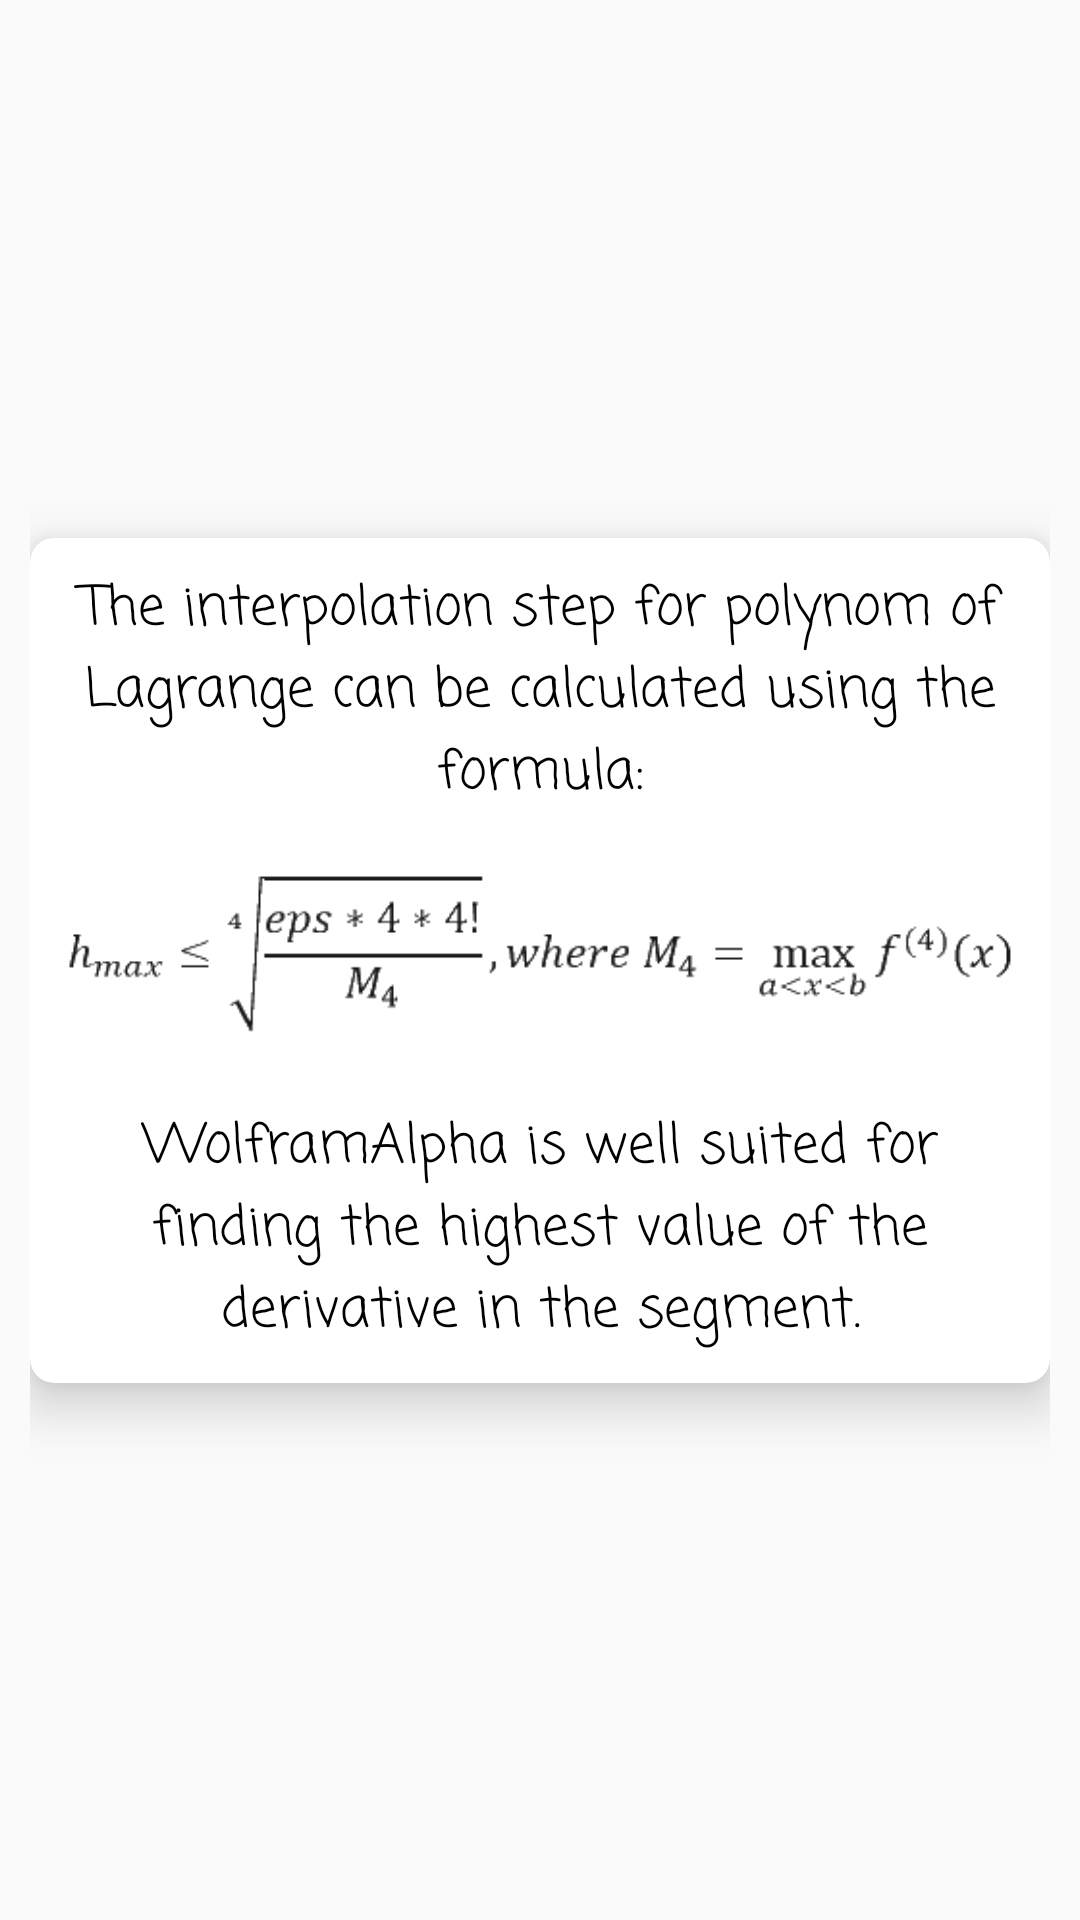

Here is an Android app screen rendered from its layout file. Give the layout XML and the strings, colors and styles it references.
<!-- AndroidManifest.xml: application theme AppTheme -->
<!-- res/layout/info_dialog.xml -->
<?xml version="1.0" encoding="utf-8"?>
<android.support.constraint.ConstraintLayout
    xmlns:android="http://schemas.android.com/apk/res/android"
    xmlns:app="http://schemas.android.com/apk/res-auto"
    android:layout_width="wrap_content"
    android:layout_height="wrap_content"
    android:layout_gravity="center"
    android:padding="10dp">

    <android.support.v7.widget.CardView
        android:layout_width="wrap_content"
        android:layout_height="wrap_content"
        app:cardBackgroundColor="@android:color/white"
        app:cardCornerRadius="8dp"
        app:cardElevation="10dp"
        app:contentPadding="10dp"
        app:layout_constraintBottom_toBottomOf="parent"
        app:layout_constraintEnd_toEndOf="parent"
        app:layout_constraintStart_toStartOf="parent"
        app:layout_constraintTop_toTopOf="parent">

        <ScrollView
            android:layout_width="match_parent"
            android:layout_height="match_parent">

            <LinearLayout
                android:layout_width="match_parent"
                android:layout_height="match_parent"
                android:orientation="vertical">

                <TextView
                    android:layout_width="match_parent"
                    android:layout_height="wrap_content"
                    android:fontFamily="casual"
                    android:text="The interpolation step for polynom of Lagrange can be calculated using the formula:"
                    android:textAlignment="center"
                    android:textSize="18sp" />

                <ImageView
                    android:id="@+id/imageView"
                    android:layout_width="match_parent"
                    android:layout_height="wrap_content"
                    app:srcCompat="@drawable/formula" />

                <TextView
                    android:id="@+id/textView4"
                    android:layout_width="match_parent"
                    android:layout_height="wrap_content"
                    android:fontFamily="casual"
                    android:text="WolframAlpha is well suited for finding the highest value of the derivative in the segment."
                    android:textAlignment="center"
                    android:textSize="18sp" />
            </LinearLayout>
        </ScrollView>

    </android.support.v7.widget.CardView>

</android.support.constraint.ConstraintLayout>
<!-- resources referenced by this layout -->
<resources>
  <!-- drawable formula: png bitmap (drawable, 6068 bytes) -->
  <style name="AppTheme" parent="Theme.AppCompat.Light.NoActionBar">
          
          <item name="colorPrimary">@android:color/white</item>
          <item name="colorPrimaryDark">@android:color/darker_gray</item>
          <item name="colorAccent">@color/colorAccent</item>
          <item name="android:textColor">@android:color/black</item>
      </style>
  <color name="colorAccent">#ff432d</color>
</resources>
